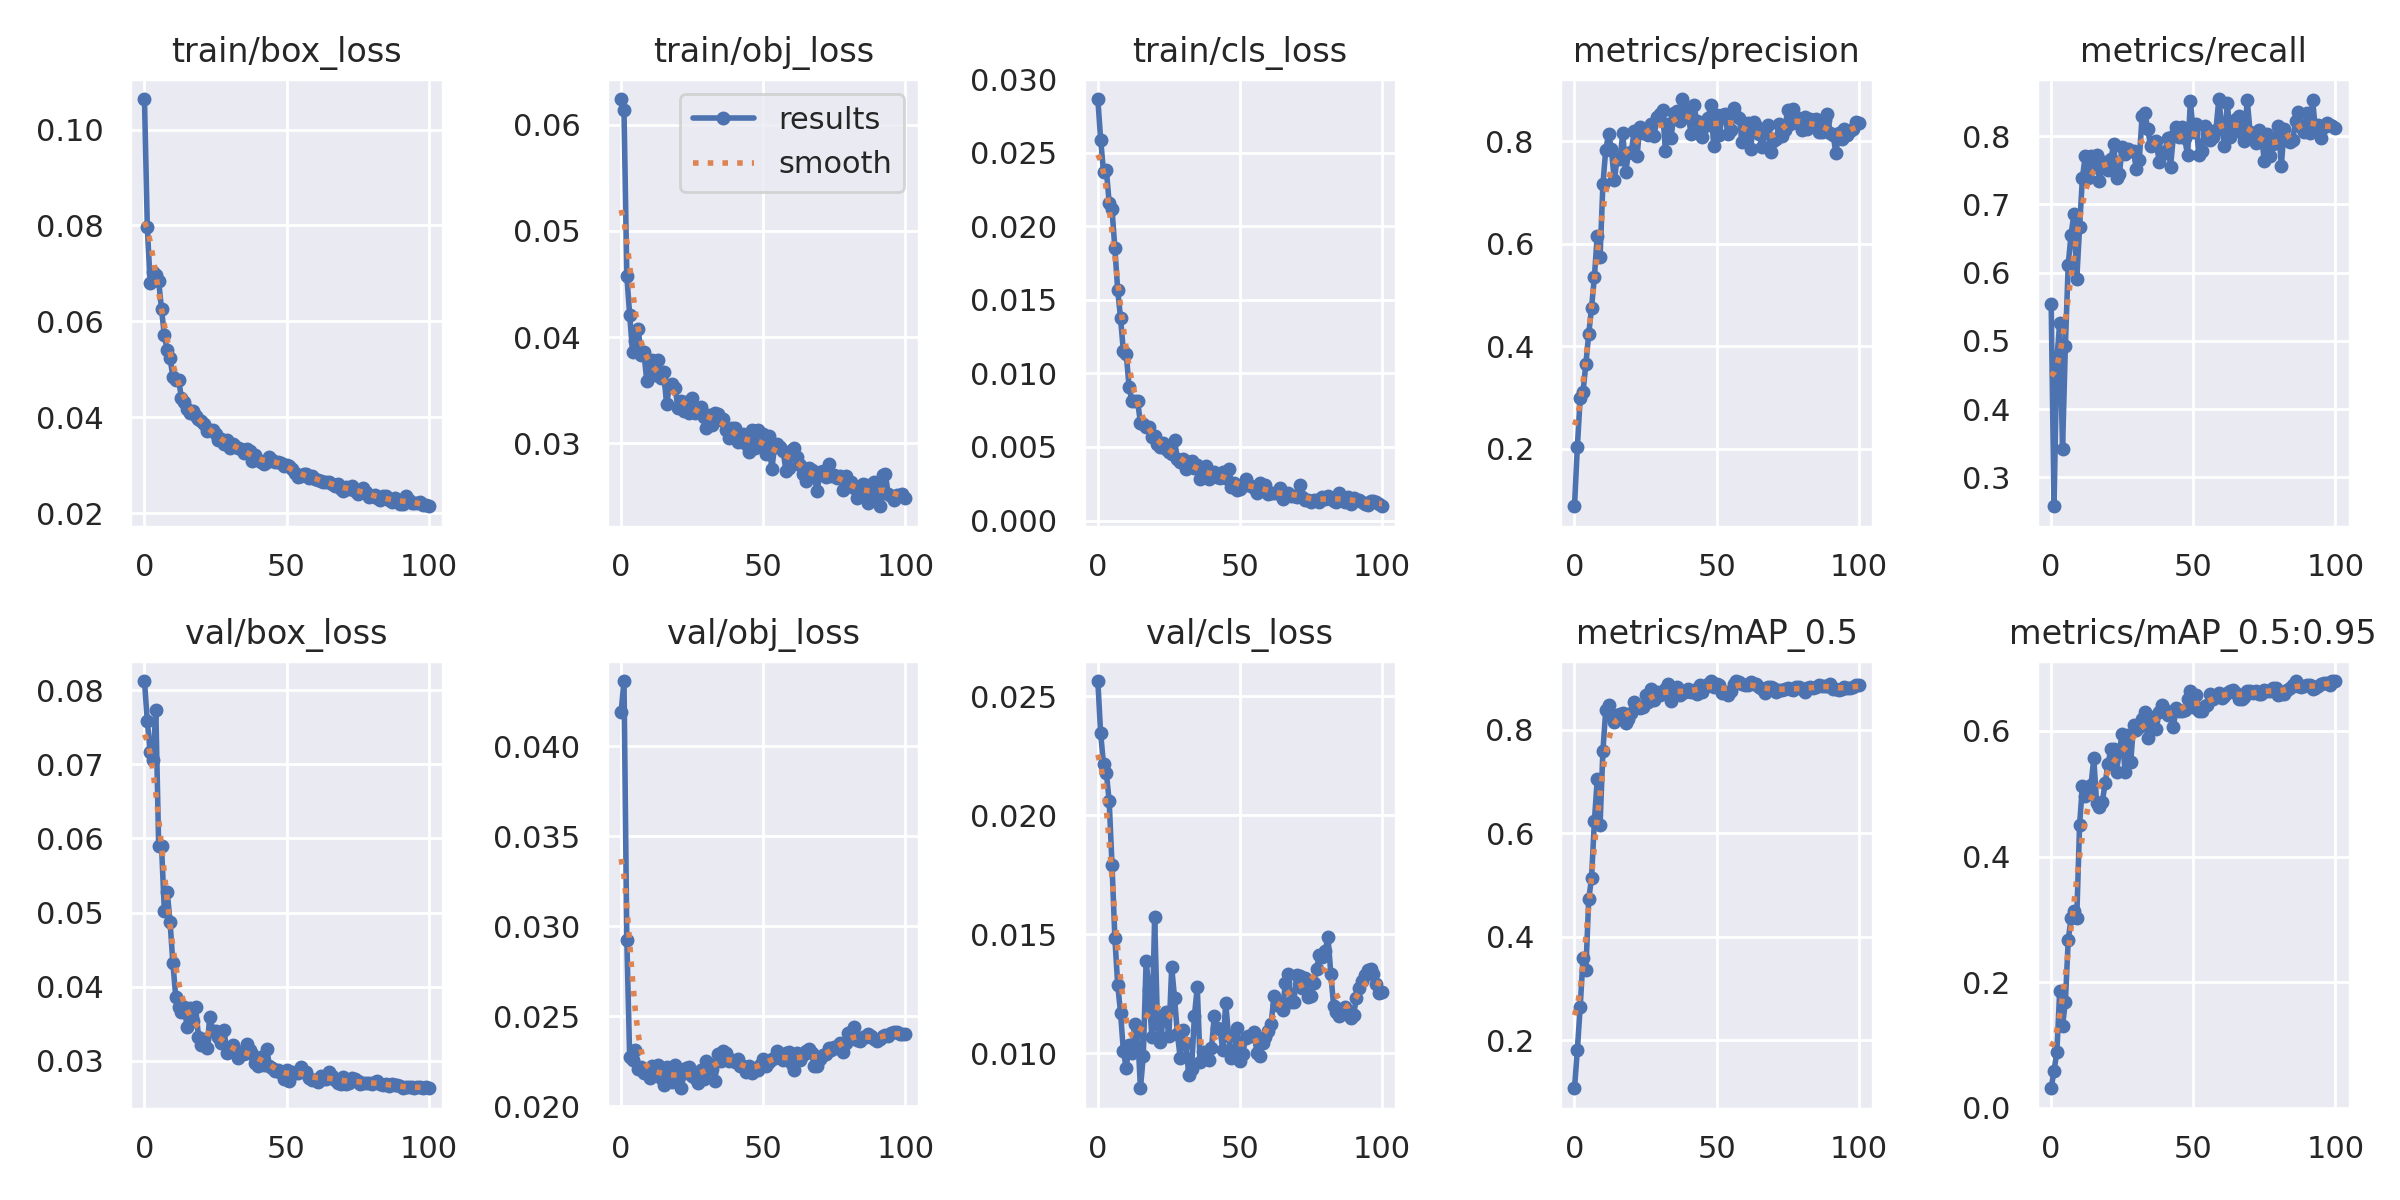

Data behind this chart, as committed beside it:
epoch, train/box_loss, train/obj_loss, train/cls_loss, metrics/precision, metrics/recall, metrics/mAP_0.5, metrics/mAP_0.5:0.95, val/box_loss, val/obj_loss, val/cls_loss, x/lr0, x/lr1, x/lr2
0, 0.1064, 0.0624, 0.02866, 0.08778, 0.5546, 0.1075, 0.03134, 0.08125, 0.04191, 0.02565, 0.0838, 0.0018, 0.0018
1, 0.07967, 0.06136, 0.02591, 0.2029, 0.2577, 0.1811, 0.05914, 0.07585, 0.04361, 0.02344, 0.06666, 0.003664, 0.003664
2, 0.06802, 0.04577, 0.02371, 0.2987, 0.4736, 0.2642, 0.08857, 0.07165, 0.02923, 0.02215, 0.04949, 0.00549, 0.00549
3, 0.07029, 0.04211, 0.02385, 0.3109, 0.5261, 0.3585, 0.1856, 0.07053, 0.02272, 0.02179, 0.03228, 0.00728, 0.00728
4, 0.06964, 0.0386, 0.02158, 0.3653, 0.3418, 0.3353, 0.1308, 0.07729, 0.02258, 0.02059, 0.01503, 0.009031, 0.009031
5, 0.06836, 0.03958, 0.02115, 0.4234, 0.493, 0.4724, 0.1692, 0.05902, 0.02311, 0.01791, 0.00951, 0.00951, 0.00951
6, 0.06255, 0.04079, 0.01851, 0.4751, 0.612, 0.5139, 0.2668, 0.05901, 0.02207, 0.01484, 0.00951, 0.00951, 0.00951
7, 0.05707, 0.03829, 0.01566, 0.5351, 0.6557, 0.6233, 0.3027, 0.05018, 0.02221, 0.01288, 0.009412, 0.009412, 0.009412
8, 0.05399, 0.03858, 0.01376, 0.6155, 0.686, 0.7044, 0.314, 0.05279, 0.02188, 0.0117, 0.009314, 0.009314, 0.009314
9, 0.05235, 0.0359, 0.01149, 0.5741, 0.5901, 0.6157, 0.3017, 0.04878, 0.02201, 0.01009, 0.009216, 0.009216, 0.009216
10, 0.04843, 0.03777, 0.01135, 0.7159, 0.6663, 0.76, 0.4504, 0.04319, 0.02159, 0.00939, 0.009118, 0.009118, 0.009118
11, 0.04776, 0.03787, 0.009088, 0.7837, 0.7393, 0.8382, 0.5128, 0.03867, 0.02225, 0.01037, 0.00902, 0.00902, 0.00902
12, 0.04782, 0.03646, 0.008125, 0.8137, 0.7713, 0.8485, 0.4958, 0.0372, 0.022, 0.01003, 0.008922, 0.008922, 0.008922
13, 0.04411, 0.03786, 0.008134, 0.7841, 0.7384, 0.8276, 0.5013, 0.03662, 0.0223, 0.01124, 0.008824, 0.008824, 0.008824
14, 0.04313, 0.03616, 0.008122, 0.7238, 0.771, 0.8144, 0.5133, 0.0373, 0.0216, 0.01091, 0.008726, 0.008726, 0.008726
15, 0.04162, 0.03666, 0.006624, 0.7661, 0.7549, 0.828, 0.556, 0.03452, 0.02117, 0.008533, 0.008628, 0.008628, 0.008628
16, 0.04093, 0.03366, 0.006593, 0.7651, 0.772, 0.8299, 0.4853, 0.03707, 0.02217, 0.009891, 0.00853, 0.00853, 0.00853
17, 0.04129, 0.03543, 0.006372, 0.8159, 0.735, 0.8321, 0.4781, 0.03538, 0.02195, 0.0139, 0.008432, 0.008432, 0.008432
18, 0.04031, 0.03561, 0.006332, 0.7396, 0.7546, 0.8134, 0.4869, 0.03723, 0.02137, 0.01267, 0.008334, 0.008334, 0.008334
19, 0.03955, 0.03522, 0.005682, 0.7775, 0.7621, 0.8214, 0.5171, 0.03327, 0.02232, 0.01068, 0.008236, 0.008236, 0.008236
20, 0.03922, 0.03331, 0.005724, 0.7787, 0.7506, 0.8319, 0.5467, 0.03212, 0.02149, 0.01572, 0.008138, 0.008138, 0.008138
21, 0.03852, 0.03398, 0.005223, 0.8205, 0.766, 0.8531, 0.5709, 0.03288, 0.02101, 0.01122, 0.00804, 0.00804, 0.00804
22, 0.03714, 0.03303, 0.004993, 0.7709, 0.7883, 0.8451, 0.5718, 0.03179, 0.02183, 0.01046, 0.007942, 0.007942, 0.007942
23, 0.03739, 0.03392, 0.005249, 0.8279, 0.7387, 0.8426, 0.535, 0.03593, 0.02215, 0.01145, 0.007844, 0.007844, 0.007844
24, 0.03738, 0.03285, 0.004871, 0.816, 0.7441, 0.8448, 0.5684, 0.03406, 0.02216, 0.01173, 0.007745, 0.007745, 0.007745
25, 0.03642, 0.03425, 0.004625, 0.8238, 0.7837, 0.8668, 0.5947, 0.03397, 0.02167, 0.01072, 0.007647, 0.007647, 0.007647
26, 0.03533, 0.03287, 0.004506, 0.8113, 0.7743, 0.8547, 0.5346, 0.03315, 0.0216, 0.01361, 0.007549, 0.007549, 0.007549
27, 0.03545, 0.03313, 0.005455, 0.8336, 0.7814, 0.8789, 0.5936, 0.03234, 0.02129, 0.01234, 0.007451, 0.007451, 0.007451
28, 0.03448, 0.0334, 0.004188, 0.8095, 0.7787, 0.8587, 0.5506, 0.03421, 0.02202, 0.01083, 0.007353, 0.007353, 0.007353
29, 0.03523, 0.0325, 0.003953, 0.8473, 0.7783, 0.8735, 0.6097, 0.03102, 0.0215, 0.00981, 0.007255, 0.007255, 0.007255
30, 0.0335, 0.03139, 0.004156, 0.8533, 0.752, 0.8666, 0.6014, 0.03151, 0.0225, 0.01097, 0.007157, 0.007157, 0.007157
31, 0.03451, 0.03269, 0.003522, 0.8606, 0.765, 0.8707, 0.6067, 0.03217, 0.02237, 0.01043, 0.007059, 0.007059, 0.007059
32, 0.03394, 0.03174, 0.003949, 0.7805, 0.8295, 0.8799, 0.6189, 0.03141, 0.02206, 0.00911, 0.006961, 0.006961, 0.006961
33, 0.03355, 0.03284, 0.004027, 0.8342, 0.8336, 0.8881, 0.6304, 0.03032, 0.02138, 0.009343, 0.006863, 0.006863, 0.006863
34, 0.03343, 0.03278, 0.003576, 0.8065, 0.8104, 0.8566, 0.5889, 0.03105, 0.02293, 0.01158, 0.006765, 0.006765, 0.006765
35, 0.03263, 0.03218, 0.003788, 0.856, 0.7856, 0.8788, 0.6219, 0.03098, 0.02255, 0.01279, 0.006667, 0.006667, 0.006667
36, 0.03333, 0.03225, 0.00283, 0.8582, 0.7914, 0.8827, 0.6038, 0.03231, 0.02307, 0.009626, 0.006569, 0.006569, 0.006569
37, 0.0329, 0.03129, 0.003326, 0.8404, 0.7924, 0.8679, 0.6033, 0.03145, 0.02298, 0.01007, 0.006471, 0.006471, 0.006471
38, 0.03082, 0.0305, 0.003724, 0.8824, 0.7629, 0.8725, 0.6306, 0.03096, 0.02253, 0.009958, 0.006373, 0.006373, 0.006373
39, 0.03211, 0.0314, 0.002791, 0.8609, 0.777, 0.8729, 0.6415, 0.02967, 0.0226, 0.00972, 0.006275, 0.006275, 0.006275
40, 0.03103, 0.0314, 0.003191, 0.8544, 0.776, 0.8793, 0.6339, 0.02931, 0.02246, 0.01021, 0.006177, 0.006177, 0.006177
41, 0.03075, 0.03009, 0.003287, 0.8143, 0.7968, 0.8731, 0.6258, 0.03045, 0.02264, 0.01158, 0.006079, 0.006079, 0.006079
42, 0.03016, 0.03038, 0.002945, 0.8711, 0.755, 0.8776, 0.629, 0.02943, 0.02224, 0.01105, 0.005981, 0.005981, 0.005981
43, 0.03059, 0.03087, 0.002889, 0.8393, 0.7997, 0.8694, 0.6066, 0.03159, 0.02224, 0.01101, 0.005883, 0.005883, 0.005883
44, 0.03167, 0.02992, 0.003292, 0.8223, 0.8135, 0.8867, 0.6359, 0.02936, 0.02189, 0.01013, 0.005785, 0.005785, 0.005785
45, 0.03113, 0.02913, 0.002922, 0.8087, 0.7995, 0.8728, 0.6321, 0.02906, 0.02226, 0.01212, 0.005687, 0.005687, 0.005687
46, 0.03057, 0.03125, 0.003484, 0.8306, 0.8141, 0.883, 0.6315, 0.02856, 0.02186, 0.01075, 0.005589, 0.005589, 0.005589
47, 0.03073, 0.02951, 0.002266, 0.8452, 0.7971, 0.8893, 0.6339, 0.0288, 0.0221, 0.009802, 0.005491, 0.005491, 0.005491
48, 0.03051, 0.03129, 0.002574, 0.8708, 0.772, 0.8939, 0.6508, 0.0283, 0.02202, 0.009952, 0.005393, 0.005393, 0.005393
49, 0.02987, 0.03009, 0.00205, 0.7906, 0.8522, 0.8824, 0.6632, 0.02755, 0.02231, 0.01107, 0.005295, 0.005295, 0.005295
50, 0.03006, 0.03089, 0.002146, 0.852, 0.8059, 0.8887, 0.6379, 0.02881, 0.02265, 0.009681, 0.005197, 0.005197, 0.005197
51, 0.02986, 0.02897, 0.002432, 0.8131, 0.8183, 0.8876, 0.6574, 0.02721, 0.02224, 0.009982, 0.005099, 0.005099, 0.005099
52, 0.02923, 0.03065, 0.002816, 0.8515, 0.772, 0.871, 0.6321, 0.02851, 0.02247, 0.01064, 0.005001, 0.005001, 0.005001
53, 0.02838, 0.02754, 0.002391, 0.8527, 0.7777, 0.8733, 0.6312, 0.02833, 0.02264, 0.01072, 0.004903, 0.004903, 0.004903
54, 0.02749, 0.02965, 0.002322, 0.8137, 0.8145, 0.8671, 0.6401, 0.02831, 0.02268, 0.01072, 0.004805, 0.004805, 0.004805
55, 0.02782, 0.02992, 0.002227, 0.8224, 0.803, 0.875, 0.6411, 0.02914, 0.02308, 0.01091, 0.004707, 0.004707, 0.004707
56, 0.02823, 0.02966, 0.001892, 0.8652, 0.7942, 0.8887, 0.6581, 0.02842, 0.02274, 0.01001, 0.004609, 0.004609, 0.004609
57, 0.02814, 0.02931, 0.002545, 0.8498, 0.7992, 0.8944, 0.6513, 0.02842, 0.02256, 0.009895, 0.004511, 0.004511, 0.004511
58, 0.02734, 0.02741, 0.002198, 0.8461, 0.8094, 0.8931, 0.656, 0.02769, 0.02296, 0.01042, 0.004413, 0.004413, 0.004413
59, 0.02773, 0.02771, 0.002419, 0.7988, 0.8545, 0.8884, 0.6604, 0.02739, 0.02303, 0.0107, 0.004315, 0.004315, 0.004315
... 41 more rows
